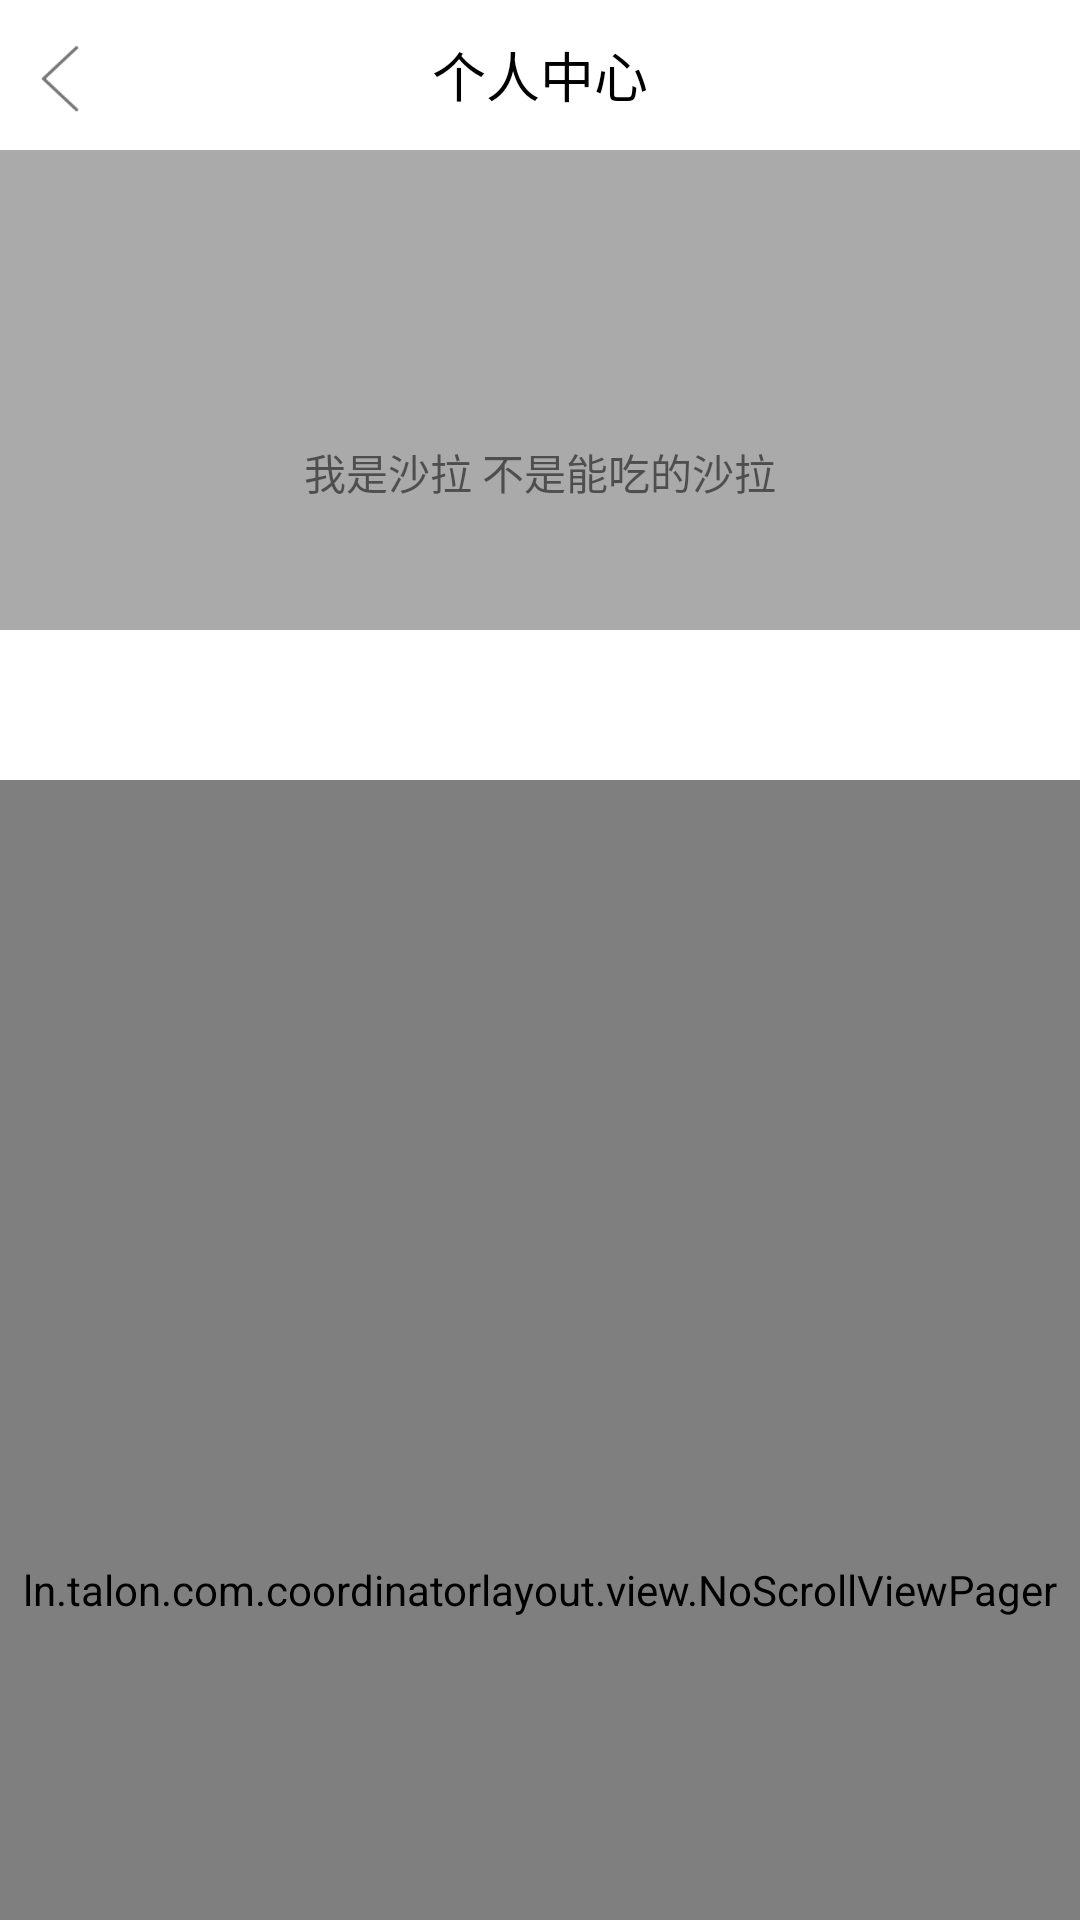

This screen was rendered from an Android layout file. Write that file and the resources it references.
<!-- AndroidManifest.xml: application theme AppTheme -->
<!-- res/layout/activity_main.xml -->
<?xml version="1.0" encoding="utf-8"?>
<android.support.design.widget.CoordinatorLayout xmlns:android="http://schemas.android.com/apk/res/android"
    xmlns:app="http://schemas.android.com/apk/res-auto"
    xmlns:tools="http://schemas.android.com/tools"
    android:layout_width="match_parent"
    android:layout_height="match_parent"
    tools:context=".acitivity.MainActivity">

    <android.support.design.widget.AppBarLayout
        android:layout_width="match_parent"
        android:layout_height="260dp">


        <android.support.design.widget.CollapsingToolbarLayout
            android:layout_width="match_parent"
            android:layout_height="0dp"
            android:layout_weight="1"
            app:layout_scrollFlags="scroll|exitUntilCollapsed">

            <RelativeLayout
                android:id="@+id/backdrop"
                android:layout_width="match_parent"
                android:layout_height="match_parent"
                android:layout_marginTop="50dp"
                android:background="@android:color/darker_gray"
                app:layout_collapseMode="parallax">
                <ImageView
                    android:id="@+id/image"
                    android:layout_width="80dp"
                    android:layout_height="80dp"
                    android:layout_centerHorizontal="true"
                    android:layout_marginTop="10dp"
                    android:src="@mipmap/ic_launcher" />
                <TextView
                    android:id="@+id/tip"
                    android:layout_width="wrap_content"
                    android:layout_height="wrap_content"
                    android:layout_below="@+id/image"
                    android:layout_centerHorizontal="true"
                    android:layout_marginTop="7dp"
                    android:text="我是沙拉 不是能吃的沙拉" />
            </RelativeLayout>

            <android.support.v7.widget.Toolbar
                android:id="@+id/toolbar"
                android:layout_width="match_parent"
                android:layout_height="50dp"
                app:contentInsetStart="0dp"
                app:layout_collapseMode="pin">

                <RelativeLayout
                    android:layout_width="match_parent"
                    android:layout_height="match_parent"
                    android:background="@android:color/white">

                    <Button
                        android:id="@+id/ucback"
                        android:layout_width="45dp"
                        android:layout_height="45dp"
                        android:layout_alignParentLeft="true"
                        android:layout_centerVertical="true"
                        android:background="@mipmap/back" />

                    <TextView
                        android:id="@+id/titlename"
                        android:layout_width="wrap_content"
                        android:layout_height="wrap_content"
                        android:layout_centerInParent="true"
                        android:text="个人中心"
                        android:textColor="@android:color/background_dark"
                        android:textSize="18sp" />

                </RelativeLayout>
            </android.support.v7.widget.Toolbar>

        </android.support.design.widget.CollapsingToolbarLayout>

        <android.support.design.widget.TabLayout
            android:id="@+id/tabs"
            android:layout_width="match_parent"
            android:layout_height="50dp"
            android:background="@android:color/white" />

    </android.support.design.widget.AppBarLayout>


    <ln.talon.com.coordinatorlayout.view.NoScrollViewPager
        android:id="@+id/ucvp"
        android:layout_width="match_parent"
        app:layout_behavior="@string/appbar_scrolling_view_behavior"
        android:layout_height="match_parent" />
</android.support.design.widget.CoordinatorLayout>
<!-- resources referenced by this layout -->
<resources>
  <!-- mipmap back: png bitmap (mipmap-xhdpi, 572 bytes) -->
  <style name="AppTheme" parent="Theme.AppCompat.Light.DarkActionBar">
          
          <item name="colorPrimary">@color/colorPrimary</item>
          <item name="colorPrimaryDark">@color/colorPrimaryDark</item>
          <item name="colorAccent">@color/colorAccent</item>
      </style>
  <!-- not gathered from this repository: default colours our renderer supplied (Android Studio template values) -->
  <color name="colorPrimary">#FF6200EE</color>
  <color name="colorPrimaryDark">#FF3700B3</color>
  <color name="colorAccent">#FF03DAC5</color>
</resources>
